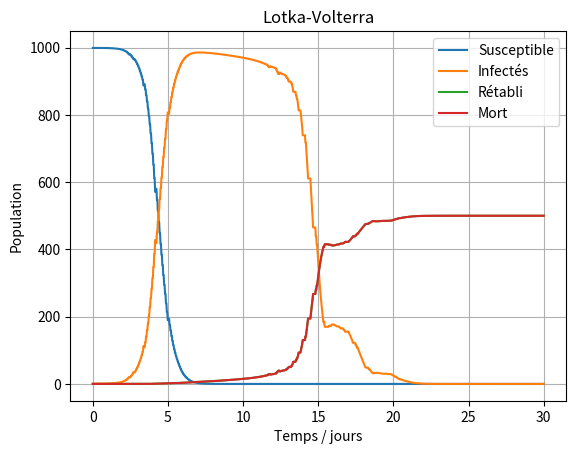

Reproduce this figure in Python.
#!/usr/bin/env python3
# -*- coding: utf-8 -*-
"""
Created on Thu Dec  1 18:35:13 2022

@author: a.
"""


from scipy.integrate import odeint
import numpy as np
import pandas as pd
import matplotlib.pyplot as plt
from scipy import integrate
from random import *
import random

alpha = 0.5 #contamination
beta = 0.5 #guérison
delta = 0.5 #contamination après guérison
gamma = 0.5 #mortalité 

Nt = 1000
tmax = 30

x0 = 1
y0 = 0
z0 = 0
w0 = Nt - x0 - y0 - z0

wlist = [w0]
xlist = [x0]
ylist = [y0]
zlist = [z0]

l = []


def derivative(X, t, alpha, beta, delta, gamma):
    w, x, y, z = X
    
    wlist.append(w)
    xlist.append(x)
    ylist.append(y)
    zlist.append(z)
    
    alpha2 = random.uniform(0,alpha)
    beta2 = random.uniform(0,beta)
    gamma2 = random.uniform(0,gamma)
    
    l.append((alpha2,beta2,gamma2))
    
    
    dotw = -alpha * w * x #susceptible
    dotx = alpha * w * x - beta * x - gamma * x #infecté
    doty = beta * x #rétabli
    dotz = gamma * x #mort
    
    return np.array([dotw, dotx, doty, dotz])


#Résoudre avec odeint


t = np.linspace(0,tmax, Nt)

X0 = [w0, x0, y0, z0]
res = integrate.odeint(derivative, X0, t, args = (alpha, beta, delta, gamma))
w, x, y, z = res.T

(2, 1000)

if len(wlist) != Nt:
    if len(wlist) < Nt:
        while len(wlist) < Nt:
            wlist.append(wlist[-1])    
            xlist.append(xlist[-1]) 
            ylist.append(ylist[-1]) 
            zlist.append(zlist[-1])
    if len(wlist) > Nt:
        while len(wlist) > Nt:
            wlist.pop() 
            xlist.pop() 
            ylist.pop()
            zlist.pop()

plt.figure()

plt.grid()
plt.title("Lotka-Volterra")

plt.plot(t,wlist)
plt.plot(t,xlist)
plt.plot(t,ylist)
plt.plot(t,zlist)
   
#plot en nuage de points     
#plt.plot(t, w, 'xb', label = 'Susceptible', color = 'green')
#plt.plot(t, x, '+r', label = "Infectés", color = 'red')
#plt.plot(t, y, 'xb', label = 'Rétabli', color = 'blue')
#plt.plot(t, z, 'xb', label = 'Mort', color = 'black')

plt.xlabel('Temps / jours')
plt.ylabel('Population')
plt.legend(['Susceptible', 'Infectés', 'Rétabli', 'Mort'])




plt.show()




